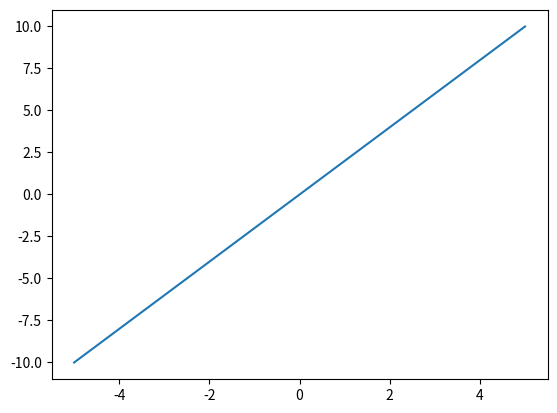

Here is the Python script that generated this plot:
import numpy as np
import matplotlib.pyplot as plt

def numerical_diff(f, x):
	#误差值设定
	h=1e-4
	return (f(x+h) - f(x-h)) / (2*h)

def function_1(x):
	return x**2


#等间值序列
x = np.linspace(-5, 5, 100)
print(x * x)



y = []
for xi in x:
    #y.append(function_1(xi))
	y.append(numerical_diff(function_1,xi))


#plt.plot(x, y)

plt.plot(x, numerical_diff(function_1,x))
plt.show()